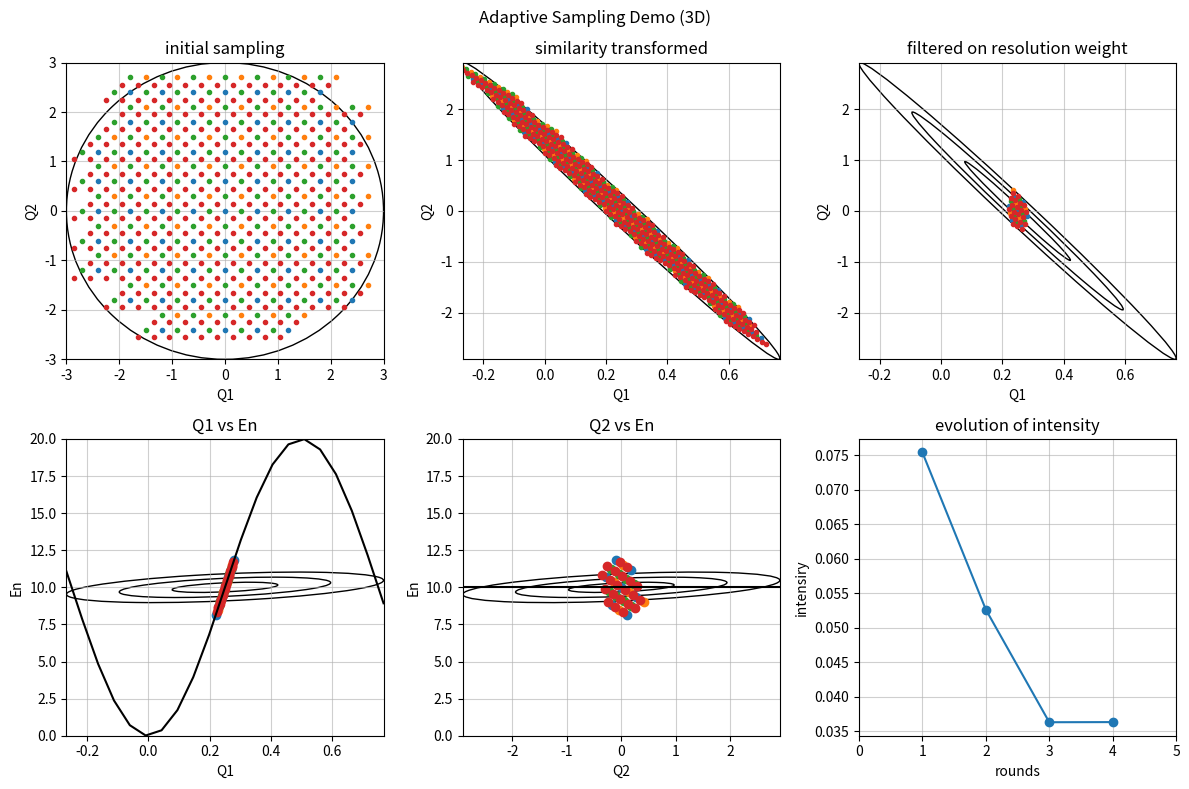

Source code (Python):
from time import time

import matplotlib.pyplot as plt
import numpy as np
from matplotlib.patches import Ellipse

# from numba import njit, prange


def quadric_proj(quadric, idx):
    """projects along one axis of the quadric"""

    # delete if orthogonal
    zero = 1e-8
    if np.abs(quadric[idx, idx]) < zero:
        return np.delete(np.delete(quadric, idx, axis=0), idx, axis=1)

    # row/column along which to perform the orthogonal projection
    vec = 0.5 * (quadric[idx, :] + quadric[:, idx])  # symmetrise if not symmetric
    vec /= np.sqrt(quadric[idx, idx])  # normalise to indexed component
    proj_op = np.outer(vec, vec)  # projection operator
    ortho_proj = quadric - proj_op  # projected quadric

    return np.delete(np.delete(ortho_proj, idx, axis=0), idx, axis=1)


def incoh_sigma(mat, axis):
    """Incoherent sigma"""
    idx = int(axis)

    for i in (2, 1, 0):
        if not i == idx:
            mat = quadric_proj(mat, i)

    return 1 / np.sqrt(np.abs(mat[0, 0]))


def model_disp(vq1, vq2):
    """return energy for given Q points
    3d FM J=-1 meV S=1, en=6*S*J*(1-cos(Q))
    """

    sj = 5
    gamma_q = np.cos(2 * np.pi * vq1)
    # gamma_q = (np.cos(2 * np.pi * vq1) + np.cos(2 * np.pi * vq2) + np.cos(2 * np.pi * vq3)) / 3

    disp = 2 * sj * (1 - gamma_q)
    # disp = np.array((disp - 2, disp + 2))

    # reshape if only one band
    num_disp = len(disp.shape)
    if num_disp == 1:
        disp = np.reshape(disp, (1, np.size(disp)))
    return disp


def model_inten(vq1, vq2):
    """return intensity for given Q points
    3d FM J=-1 meV S=1, inten = S/2 for all Qs
    """
    inten = np.ones_like(vq1, dtype=float) / 2
    inten = np.array((inten, inten))

    # reshape if only one band
    num_inten = len(inten.shape)
    if num_inten == 1:
        inten = np.reshape(inten, (1, np.size(inten)))

    return inten


def rotation_matrix_3d(theta_deg):
    theta = np.radians(theta_deg)
    c = np.cos(theta)
    s = np.sin(theta)
    mat = np.array([[c, -s, 0], [s, c, 0], [0, 0, 1]])
    mat = np.array([[c, 0, -s], [0, 1, 0], [s, 0, c]]) @ mat
    return mat


def resolution_matrix(qx0, qy0, en0):
    """Fake resoltuion matrix mat and prefactor r0
    r0 is a constant, rez_mat is a symmatric positive 4 by 4 matrix
    """

    # sz = np.shape(qx0)

    sigma1, sigma2 = 0.3, 0.02
    sigma3 = 1
    angle = -80
    mat = np.zeros((3, 3))
    mat[0, 0] = 1 / sigma1**2
    mat[1, 1] = 1 / sigma2**2
    mat[2, 2] = 1 / sigma3**2

    rot = rotation_matrix_3d(angle)
    rez_mat = rot.T @ mat @ rot
    r0 = 1
    return r0, rez_mat


def plot_rez_ellipses(ax, xy=(0.25, 0), sigmas=(0.3, 0.02), angle=80, c="k"):

    sigma1, sigma2 = sigmas
    for i in range(3):
        ax.add_artist(
            Ellipse(
                xy=xy,
                width=sigma1 * 2 * (i + 1),
                height=sigma2 * 2 * (i + 1),
                angle=angle,
                edgecolor=c,
                facecolor="none",
                label=f"{i+1}-sigma",
            )
        )


def generate_pts(num_of_sigmas=3, pts_q=5):
    x = np.linspace(-num_of_sigmas, num_of_sigmas, pts_q + 1)
    v1, v2 = np.meshgrid(x, x, indexing="ij")
    # -------- keep all points ---------
    # vs = np.asarray([np.ravel(v) for v in (v1, v2, v3)])
    # pts_norm = np.asarray(vs)
    # -------- cut the corners based on Gaussian -------
    # g = np.exp(-(v1**2 + v2**2 + v3**2) / 2)
    # idx = g > 1e-4
    # -------- cut the corners based on distance --------
    r_sq = v1**2 + v2**2
    idx = r_sq < num_of_sigmas**2
    # ----------------------------------------
    pts_norm = np.asarray((v1[idx], v2[idx]))
    return pts_norm


# @njit(parallel=True, nogil=True)
# def compute_weights(vqe, mat):
#     _, num_bands, num_pts = vqe.shape
#     weights = np.empty((num_bands, num_pts))

#     for i in prange(num_bands):
#         for j in range(num_pts):
#             v = vqe[:, i, j]  # shape: (4,)
#             tmp = 0.0
#             for k in range(4):
#                 for l in range(4):
#                     tmp += v[k] * mat[k, l] * v[l]
#             weights[i, j] = np.exp(-0.5 * tmp)

#     return weights


if __name__ == "__main__":
    qh, qk, en = (0.25,), (0,), (10,)

    t0 = time()
    # ----------------------------------------------------
    # calculate resolution matrix for all points
    # ----------------------------------------------------
    r0, mat = resolution_matrix(qh, qk, en)
    det = np.linalg.det(mat)
    mat_hkl = quadric_proj(mat, -1)
    # ----------------------------------------------------
    # calculate the incoherent sigmas for E directions
    # ----------------------------------------------------
    sigma_qh = incoh_sigma(mat, 0)
    sigma_qk = incoh_sigma(mat, 1)
    sigma_en = incoh_sigma(mat, 2)
    num_of_sigmas = 3
    min_en, max_en = en - num_of_sigmas * sigma_en, en + num_of_sigmas * sigma_en
    min_qh, max_qh = qh - num_of_sigmas * sigma_qh, qh + num_of_sigmas * sigma_qh
    min_qk, max_qk = qk - num_of_sigmas * sigma_qk, qk + num_of_sigmas * sigma_qk
    # ----------------------------------------------------
    # generating points
    # ----------------------------------------------------
    pts_q = 10
    pts_norm = generate_pts(num_of_sigmas, pts_q)
    step_q = 2 * num_of_sigmas / pts_q
    elem_vols = step_q**2
    pts_norm_2 = pts_norm + np.asarray((step_q / 2, step_q / 2))[:, None]
    pts_norm_3 = np.concatenate((pts_norm, pts_norm_2), axis=1) + np.asarray((-step_q / 2, 0))[:, None]
    pts_norm_4 = (
        np.concatenate((pts_norm, pts_norm_2, pts_norm_3), axis=1) + np.asarray((-step_q / 4, -step_q / 4))[:, None]
    )
    # ----------------------------------------------------
    # similarity transformation
    # ----------------------------------------------------
    eigenvalues, eigenvectors = np.linalg.eig(mat_hkl)
    eval_inv_sqrt = 1 / np.sqrt(eigenvalues)
    elem_vols *= np.prod(eval_inv_sqrt)
    angle = np.degrees(np.arctan(eigenvectors[0, 1] / eigenvectors[0, 0]))
    # transpose first eignvector!!
    trans_mat = eigenvectors.T @ np.diag(1 / np.sqrt(eigenvalues)) @ eigenvectors

    vqh, vqk = trans_mat @ pts_norm
    vqh_2, vqk_2 = trans_mat @ pts_norm_2
    vqh_3, vqk_3 = trans_mat @ pts_norm_3
    vqh_4, vqk_4 = trans_mat @ pts_norm_4
    # ----------------------------------------------------
    # determine if sampled enough based on steps along energy
    # ----------------------------------------------------
    disp = model_disp(vqh + qh, vqk + qk)
    num_bands, num_pts = disp.shape
    disp_2 = model_disp(vqh_2 + qh, vqk_2 + qk)
    disp_3 = model_disp(vqh_3 + qh, vqk_3 + qk)
    disp_4 = model_disp(vqh_4 + qh, vqk_4 + qk)
    # ----------------------------------------------------
    # Calculate weight from resolution function
    # ----------------------------------------------------
    vq = np.asarray((vqh, vqk))  # shape: (3, num_pts)
    vqe = np.empty((3, num_bands, num_pts))
    vqe[0:2] = vq[:, None, :]
    vqe[2] = disp - en
    prod = np.einsum("ijk,il,ljk->jk", vqe, mat, vqe)
    weights = np.exp(-prod / 2)
    # ------------------------------------
    # weights = compute_weights(vqe, mat)  # shape: (num_bands, num_pts)

    # --------------
    vq_2 = np.asarray((vqh_2, vqk_2))  # shape: (3, num_pts)
    vqe_2 = np.empty((3, num_bands, num_pts))
    vqe_2[0:2] = vq_2[:, None, :]
    vqe_2[2] = disp_2 - en
    # weights_2 = compute_weights(vqe_2, mat)  # shape: (num_bands, num_pts)
    prod = np.einsum("ijk,il,ljk->jk", vqe_2, mat, vqe_2)
    weights_2 = np.exp(-prod / 2)
    # --------------
    vq_3 = np.asarray((vqh_3, vqk_3))  # shape: (3, num_pts)
    vqe_3 = np.empty((3, num_bands, num_pts * 2))
    vqe_3[0:2] = vq_3[:, None, :]
    vqe_3[2] = disp_3 - en
    # weights_3 = compute_weights(vqe_3, mat)  # shape: (num_bands, num_pts)
    prod = np.einsum("ijk,il,ljk->jk", vqe_3, mat, vqe_3)
    weights_3 = np.exp(-prod / 2)
    # --------------
    vq_4 = np.asarray((vqh_4, vqk_4))  # shape: (3, num_pts)
    vqe_4 = np.empty((3, num_bands, num_pts * 4))
    vqe_4[0:2] = vq_4[:, None, :]
    vqe_4[2] = disp_4 - en
    # weights_4 = compute_weights(vqe_4, mat)  # shape: (num_bands, num_pts)
    prod = np.einsum("ijk,il,ljk->jk", vqe_4, mat, vqe_4)
    weights_4 = np.exp(-prod / 2)

    # ----------------------------------------------------
    # trim the corners
    # ----------------------------------------------------
    cut_off = 1e-9
    idx_all = weights > cut_off
    idx = np.any(idx_all, axis=0)
    vq_filtered = vq[:, idx]
    # weights_filtered = weights[:, idx]
    idx_all_2 = weights_2 > cut_off
    idx_2 = np.any(idx_all_2, axis=0)
    vq_filtered_2 = vq_2[:, idx_2]
    # -----------
    idx_all_3 = weights_3 > cut_off
    idx_3 = np.any(idx_all_3, axis=0)
    vq_filtered_3 = vq_3[:, idx_3]
    # -----------
    idx_all_4 = weights_4 > cut_off
    idx_4 = np.any(idx_all_4, axis=0)
    vq_filtered_4 = vq_4[:, idx_4]

    # ----------------------------------------------------
    # calculate intensity
    # ----------------------------------------------------
    elem_vols_2 = elem_vols
    elem_vols_3 = elem_vols / 2
    elem_vols_4 = elem_vols / 4
    # normalization
    inten = model_inten(*vq_filtered)
    inten_sum = np.sum(inten * weights[:, idx]) * elem_vols
    inten = r0 * inten_sum * np.sqrt(det) / (2 * np.pi) ** (3 / 2)

    inten_2 = model_inten(*vq_filtered_2)
    inten_sum_2 = np.sum(inten_2 * weights_2[:, idx_2]) * elem_vols_2
    inten_2 = r0 * inten_sum_2 * np.sqrt(det) / (2 * np.pi) ** (3 / 2)
    inten_2 = (inten + inten_2) / 2

    inten_3 = model_inten(*vq_filtered_3)
    inten_sum_3 = np.sum(inten_3 * weights_3[:, idx_3]) * elem_vols_3
    inten_3 = r0 * inten_sum_3 * np.sqrt(det) / (2 * np.pi) ** (3 / 2)
    inten_3 = (inten_2 + inten_3) / 2

    inten_4 = model_inten(*vq_filtered_4)
    inten_sum_4 = np.sum(inten_4 * weights_4[:, idx_4]) * elem_vols_4
    inten_4 = r0 * inten_sum_4 * np.sqrt(det) / (2 * np.pi) ** (3 / 2)
    inten_4 = (inten_3 + inten_4) / 2

    fig, axes = plt.subplots(nrows=2, ncols=3, figsize=(12, 8))

    #  ----------------- plot 1 -----------------
    ax = axes[0, 0]
    ax.plot(pts_norm[0, :], pts_norm[1, :], ".")
    ax.plot(pts_norm_2[0, :], pts_norm_2[1, :], ".")
    ax.plot(pts_norm_3[0, :], pts_norm_3[1, :], ".")
    ax.plot(pts_norm_4[0, :], pts_norm_4[1, :], ".")
    c = plt.Circle((0, 0), 3, edgecolor="k", facecolor="none")
    ax.add_artist(c)
    ax.set_xlim((-3, 3))
    ax.set_ylim((-3, 3))
    ax.set_xlabel("Q1")
    ax.set_ylabel("Q2")
    ax.grid(alpha=0.6)
    ax.set_title("initial sampling")

    #  ----------------- plot 2 -----------------
    ax = axes[0, 1]
    ax.plot(vqh + qh, vqk + qk, ".")
    ax.plot(vqh_2 + qh, vqk_2 + qk, ".")
    ax.plot(vqh_3 + qh, vqk_3 + qk, ".")
    ax.plot(vqh_4 + qh, vqk_4 + qk, ".")
    # make contour of dispersion
    # qh_list = np.linspace(min_qh, max_qh, 201)
    # qk_list = np.linspace(min_qk, max_qk, 201)
    # x, y = np.meshgrid(qh_list, qk_list)
    # im = ax.pcolormesh(x, y, model_disp(x, y), cmap="turbo", vmin=0, vmax=20)
    plot_rez_ellipses(ax, xy=(0.25, 0), sigmas=eval_inv_sqrt, angle=angle, c="k")
    ax.set_xlim((min_qh, max_qh))
    ax.set_ylim((min_qk, max_qk))
    ax.set_xlabel("Q1")
    ax.set_ylabel("Q2")
    ax.grid(alpha=0.6)
    # plt.colorbar(im)
    # ax.set_aspect("equal")
    ax.set_title("similarity transformed")
    #  ----------------- plot 2 -----------------
    ax = axes[0, 2]
    ax.plot(vq_filtered[0] + qh, vq_filtered[1] + qk, ".")
    ax.plot(vq_filtered_2[0] + qh, vq_filtered_2[1] + qk, ".")
    ax.plot(vq_filtered_3[0] + qh, vq_filtered_3[1] + qk, ".")
    ax.plot(vq_filtered_4[0] + qh, vq_filtered_4[1] + qk, ".")

    plot_rez_ellipses(ax, xy=(0.25, 0), sigmas=eval_inv_sqrt, angle=angle, c="k")
    ax.set_xlim((min_qh, max_qh))
    ax.set_ylim((min_qk, max_qk))
    ax.set_xlabel("Q1")
    ax.set_ylabel("Q2")
    ax.grid(alpha=0.6)
    ax.set_title("filtered on resolution weight")

    # ----------------- Q1 vs E-----------------
    ax = axes[1, 0]
    ax.plot(vq_filtered[0] + qh, model_disp(vq_filtered[0] + qh, vq_filtered[1] + qk)[0], "o")
    ax.plot(vq_filtered_2[0] + qh, model_disp(vq_filtered_2[0] + qh, vq_filtered_2[1] + qk)[0], "o")
    ax.plot(vq_filtered_3[0] + qh, model_disp(vq_filtered_3[0] + qh, vq_filtered_3[1] + qk)[0], "o")
    ax.plot(vq_filtered_4[0] + qh, model_disp(vq_filtered_4[0] + qh, vq_filtered_4[1] + qk)[0], "o")
    ax.plot(x := np.linspace(min_qh, max_qh, 21), model_disp(x, np.ones_like(x) * qk), "-k")
    mat_he = quadric_proj(mat, 1)
    eigenvalues, eigenvectors = np.linalg.eig(mat_he)
    eval_inv_sqrt = 1 / np.sqrt(eigenvalues)
    angle = np.degrees(np.arctan(eigenvectors[0, 1] / eigenvectors[0, 0]))
    plot_rez_ellipses(ax, xy=(qh, model_disp(qh[0], qk[0])), sigmas=eval_inv_sqrt, angle=angle, c="k")
    ax.set_xlim((min_qh, max_qh))
    # sax.set_ylim((min_en, max_en))
    ax.set_ylim((0, 20))
    ax.set_xlabel("Q1")
    ax.set_ylabel("En")
    ax.grid(alpha=0.6)
    ax.set_title("Q1 vs En")

    # ----------------- Q2 vs E-----------------
    ax = axes[1, 1]
    ax.plot(vq_filtered[1] + qk, model_disp(vq_filtered[0] + qh, vq_filtered[1] + qk)[0], "o")
    ax.plot(vq_filtered_2[1] + qk, model_disp(vq_filtered_2[0] + qh, vq_filtered_2[1] + qk)[0], "o")
    ax.plot(vq_filtered_3[1] + qk, model_disp(vq_filtered_3[0] + qh, vq_filtered_3[1] + qk)[0], "o")
    ax.plot(vq_filtered_4[1] + qk, model_disp(vq_filtered_4[0] + qh, vq_filtered_4[1] + qk)[0], "o")
    ax.plot(x := np.linspace(min_qk, max_qk, 21), model_disp(np.ones_like(x) * qh, x), "-k")
    mat_ke = quadric_proj(mat, 0)
    eigenvalues, eigenvectors = np.linalg.eig(mat_ke)
    eval_inv_sqrt = 1 / np.sqrt(eigenvalues)
    angle = np.degrees(np.arctan(eigenvectors[0, 1] / eigenvectors[0, 0]))
    plot_rez_ellipses(ax, xy=(qk, model_disp(qh[0], qk[0])), sigmas=eval_inv_sqrt, angle=angle, c="k")
    ax.set_xlim((min_qk, max_qk))
    # ax.set_ylim((min_en, max_en))
    ax.set_ylim((0, 20))
    ax.set_xlabel("Q2")
    ax.set_ylabel("En")
    ax.grid(alpha=0.6)
    ax.set_title("Q2 vs En")
    # ----------------- Q2 vs E-----------------
    ax = axes[1, 2]
    ax.plot([1, 2, 3, 4], [inten, inten_2, inten_3, inten_4], "-o")
    ax.set_xlim((0, 5))
    # ax.set_ylim((0.032, 0.04))
    ax.set_xlabel("rounds")
    ax.set_ylabel("intensiry")
    ax.grid(alpha=0.6)
    ax.set_title("evolution of intensity")

    plt.suptitle("Adaptive Sampling Demo (3D)")
    plt.tight_layout()
    plt.show()
